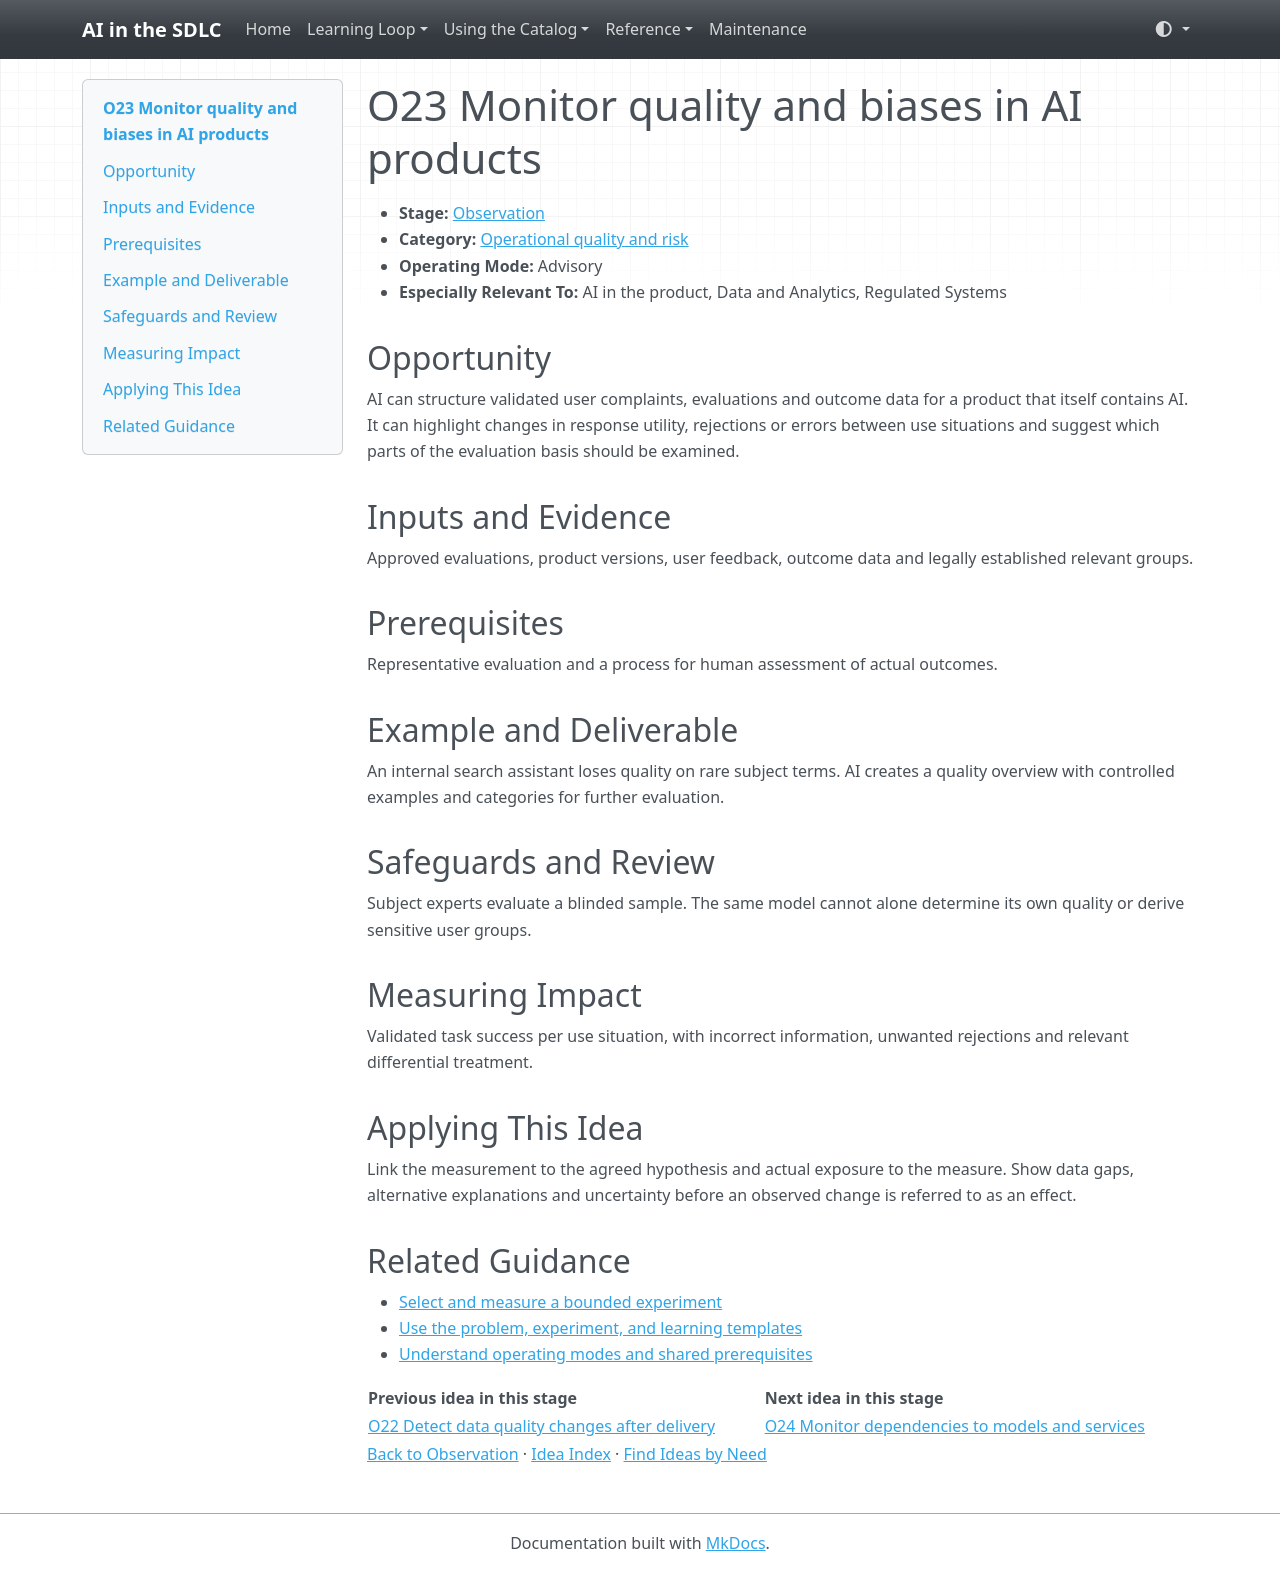

repository: grove/ai-sdlc · page: ideas/O23/index.html · generator: mkdocs

# O23 Monitor quality and biases in AI products

<a id="o23"></a>

- **Stage:** [Observation](../stages/observation.md)
- **Category:** [Operational quality and risk](../stages/observation.md#o-category-3)
- **Operating Mode:** Advisory
- **Especially Relevant To:** AI in the product, Data and Analytics, Regulated Systems

## Opportunity

AI can structure validated user complaints, evaluations and outcome data for a product that itself contains AI. It can highlight changes in response utility, rejections or errors between use situations and suggest which parts of the evaluation basis should be examined.

## Inputs and Evidence

Approved evaluations, product versions, user feedback, outcome data and legally established relevant groups.

## Prerequisites

Representative evaluation and a process for human assessment of actual outcomes.

## Example and Deliverable

An internal search assistant loses quality on rare subject terms. AI creates a quality overview with controlled examples and categories for further evaluation.

## Safeguards and Review

Subject experts evaluate a blinded sample. The same model cannot alone determine its own quality or derive sensitive user groups.

## Measuring Impact

Validated task success per use situation, with incorrect information, unwanted rejections and relevant differential treatment.

## Applying This Idea

Link the measurement to the agreed hypothesis and actual exposure to the measure. Show data gaps, alternative explanations and uncertainty before an observed change is referred to as an effect.

## Related Guidance

- [Select and measure a bounded experiment](../guides/impact-measurement.md)
- [Use the problem, experiment, and learning templates](../templates.md)
- [Understand operating modes and shared prerequisites](../guides/how-to-use.md)

| Previous idea in this stage | Next idea in this stage |
| --- | --- |
| [O22 Detect data quality changes after delivery](O22.md) | [O24 Monitor dependencies to models and services](O24.md) |

[Back to Observation](../stages/observation.md) · [Idea Index](../idea-index.md) · [Find Ideas by Need](../guides/find-by-need.md)
